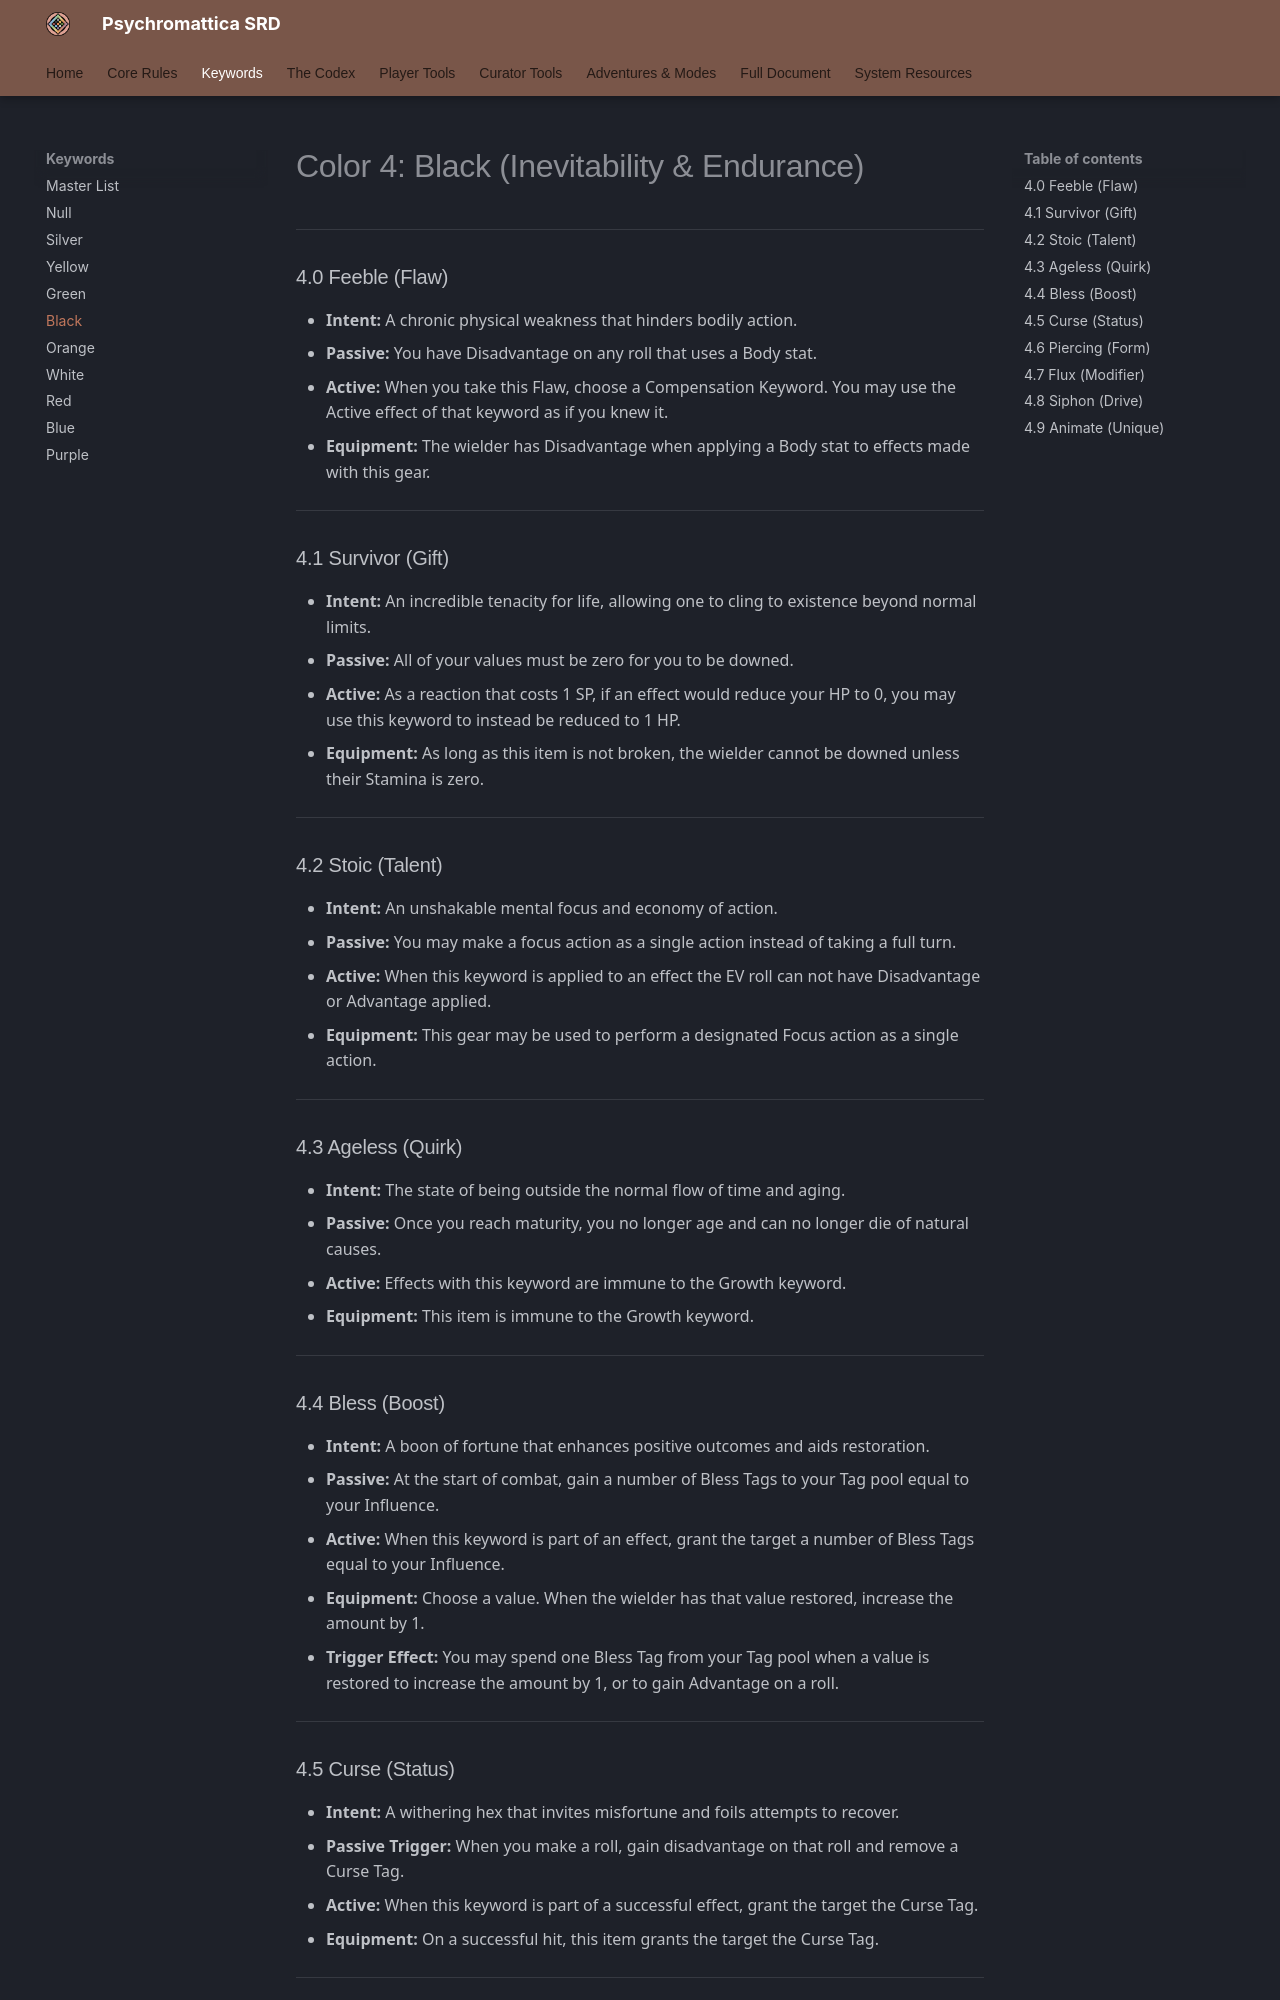

repository: bagelsan/ResonanceSRD · page: appendix-a-keywords-black/index.html · generator: mkdocs

# Color 4: Black (Inevitability & Endurance)

---

### 4.0 Feeble (Flaw)
*   **Intent:** A chronic physical weakness that hinders bodily action.
*   **Passive:** You have Disadvantage on any roll that uses a Body stat.
*   **Active:** When you take this Flaw, choose a Compensation Keyword. You may use the Active effect of that keyword as if you knew it.
*   **Equipment:** The wielder has Disadvantage when applying a Body stat to effects made with this gear.

---

### 4.1 Survivor (Gift)
*   **Intent:** An incredible tenacity for life, allowing one to cling to existence beyond normal limits.
*   **Passive:** All of your values must be zero for you to be downed.
*   **Active:** As a reaction that costs 1 SP, if an effect would reduce your HP to 0, you may use this keyword to instead be reduced to 1 HP.
*   **Equipment:** As long as this item is not broken, the wielder cannot be downed unless their Stamina is zero.

---

### 4.2 Stoic (Talent)
*   **Intent:** An unshakable mental focus and economy of action.
*   **Passive:** You may make a focus action as a single action instead of taking a full turn.
*   **Active:** When this keyword is applied to an effect the EV roll can not have Disadvantage or Advantage applied.
*   **Equipment:** This gear may be used to perform a designated Focus action as a single action.

---

### 4.3 Ageless (Quirk)
*   **Intent:** The state of being outside the normal flow of time and aging.
*   **Passive:** Once you reach maturity, you no longer age and can no longer die of natural causes.
*   **Active:** Effects with this keyword are immune to the Growth keyword.
*   **Equipment:** This item is immune to the Growth keyword.

---

### 4.4 Bless (Boost)
*   **Intent:** A boon of fortune that enhances positive outcomes and aids restoration.
*   **Passive:** At the start of combat, gain a number of Bless Tags to your Tag pool equal to your Influence.
*   **Active:** When this keyword is part of an effect, grant the target a number of Bless Tags equal to your Influence.
*   **Equipment:** Choose a value. When the wielder has that value restored, increase the amount by 1.
*   **Trigger Effect:** You may spend one Bless Tag from your Tag pool when a value is restored to increase the amount by 1, or to gain Advantage on a roll.

---

### 4.5 Curse (Status)
*   **Intent:** A withering hex that invites misfortune and foils attempts to recover.
*   **Passive Trigger:** When you make a roll, gain disadvantage on that roll and remove a Curse Tag.
*   **Active:** When this keyword is part of a successful effect, grant the target the Curse Tag.
*   **Equipment:** On a successful hit, this item grants the target the Curse Tag.

---
